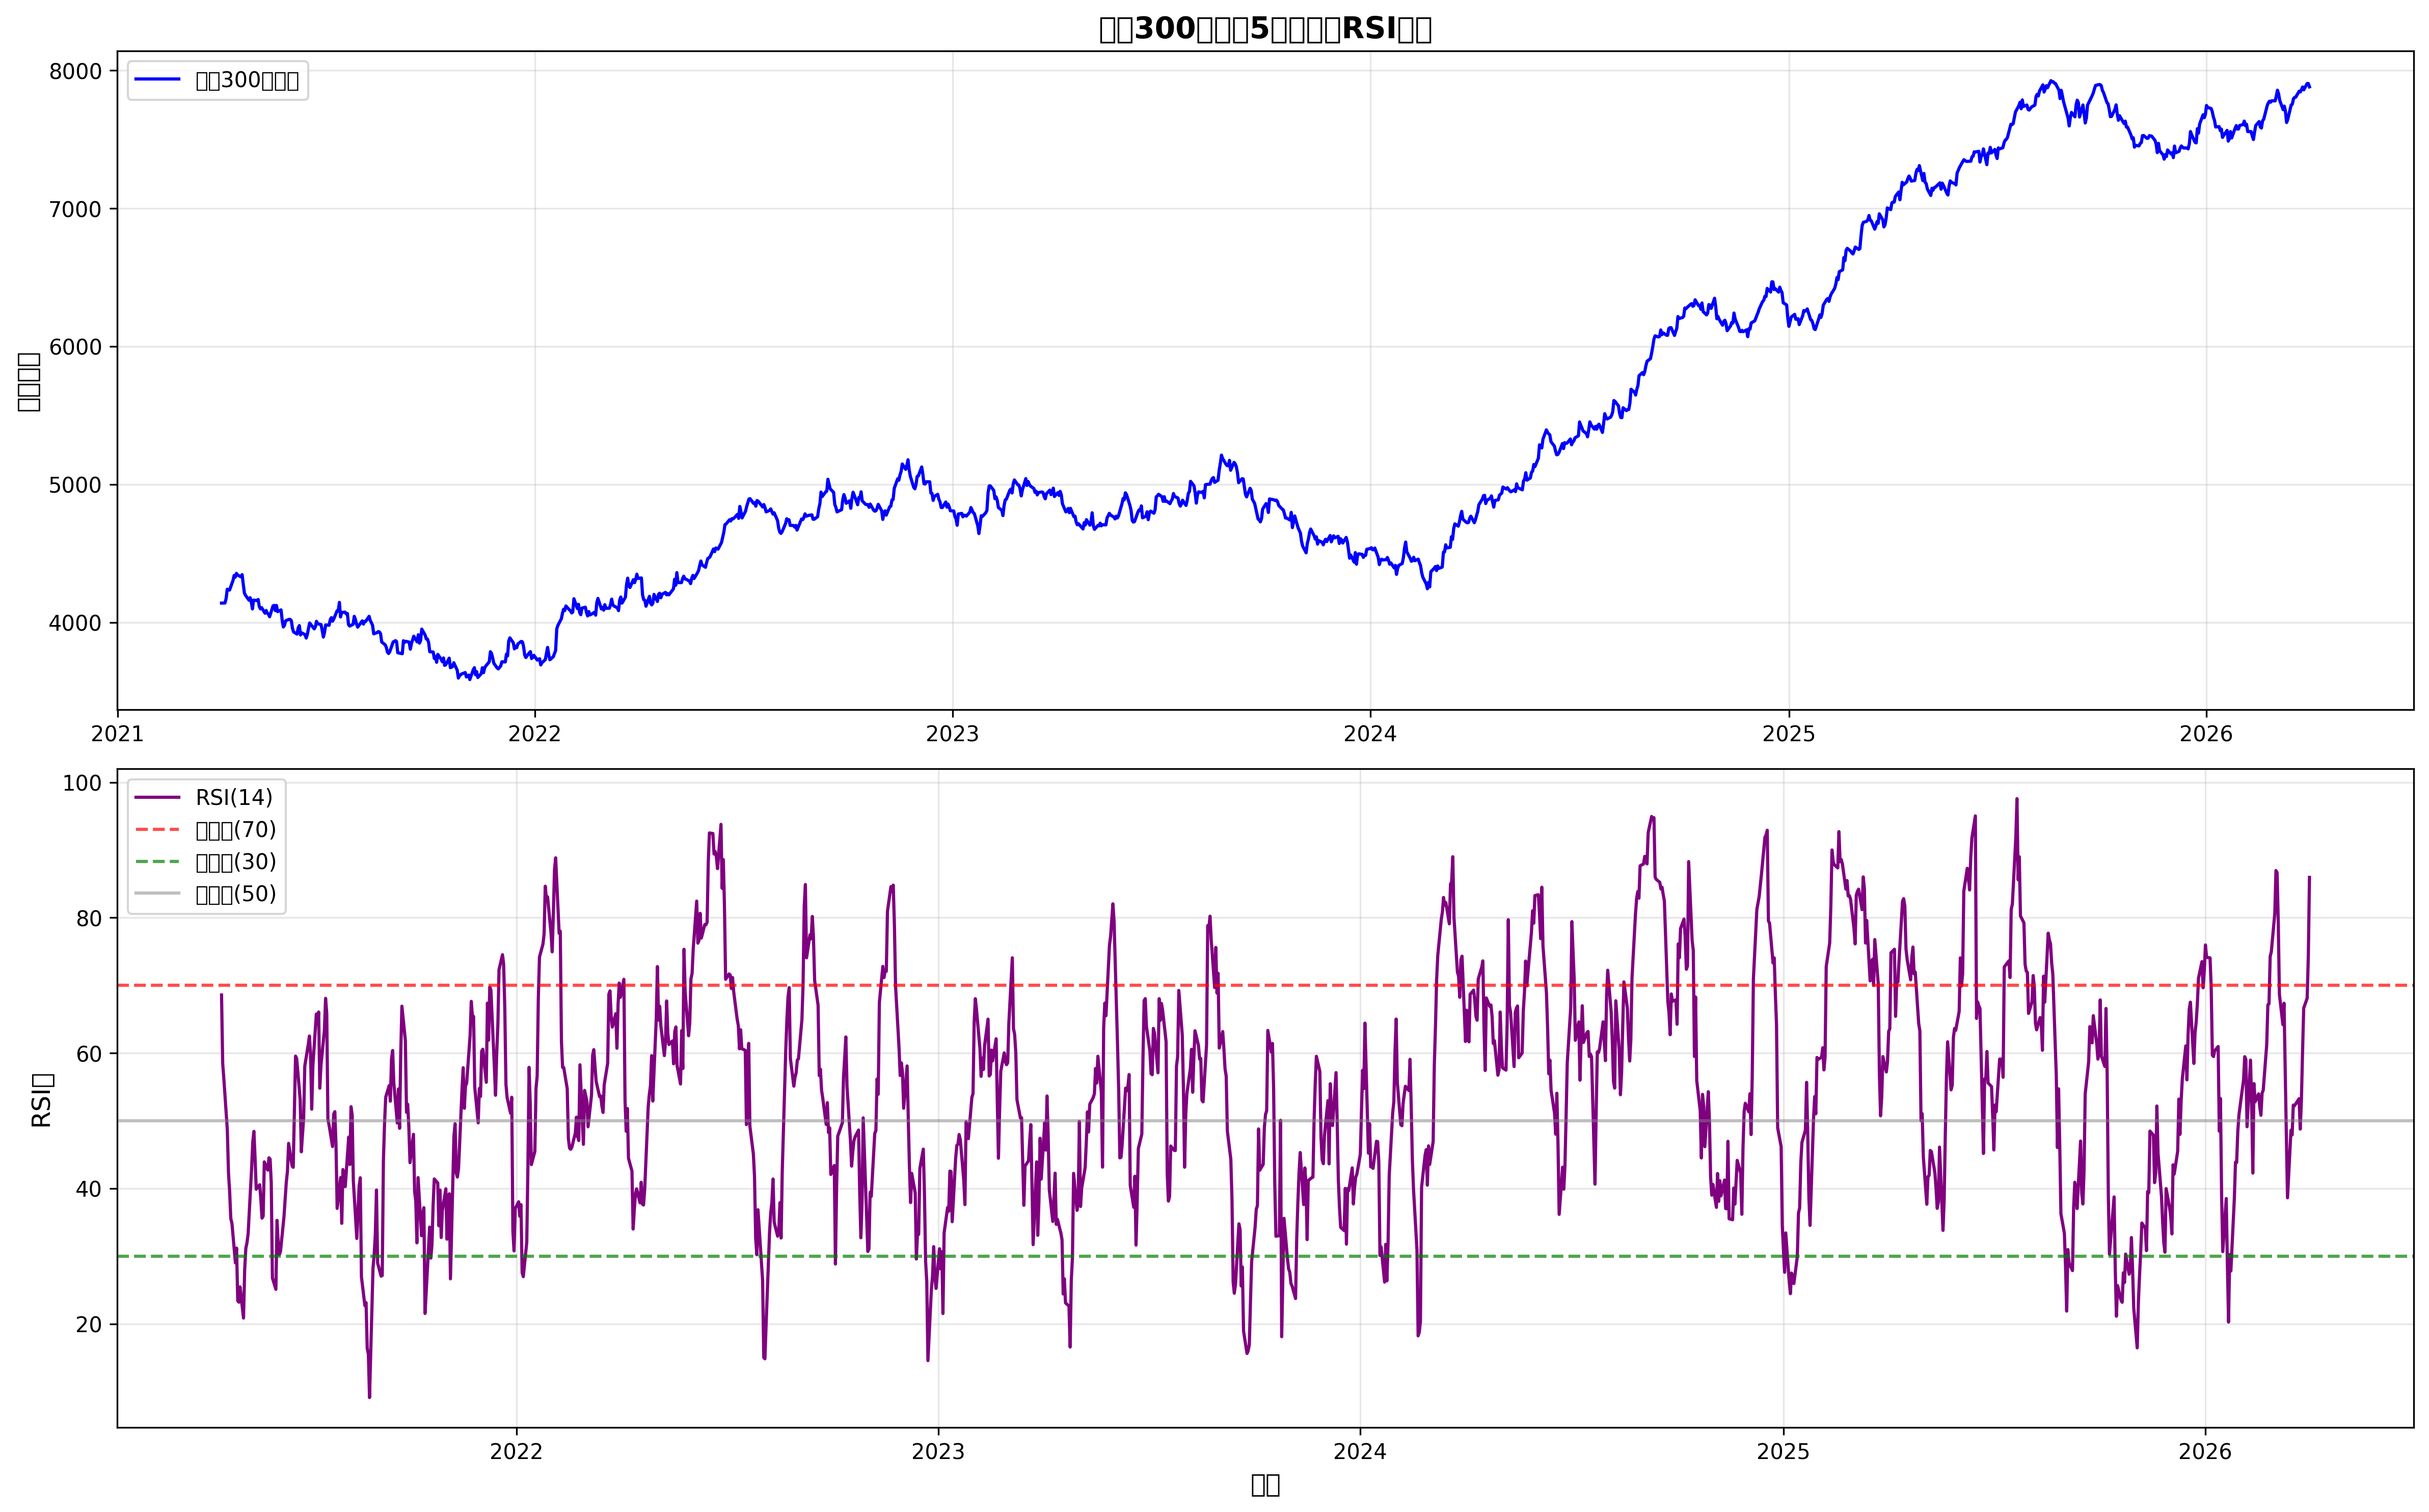

The script that saved this image:
import pandas as pd
import numpy as np
import matplotlib.pyplot as plt
import os

def calculate_rsi(data, period=14):
    """计算RSI指标"""
    delta = data['close'].diff()
    gain = (delta.where(delta > 0, 0)).rolling(window=period).mean()
    loss = (-delta.where(delta < 0, 0)).rolling(window=period).mean()
    rs = gain / loss
    rsi = 100 - (100 / (1 + rs))
    return rsi

def generate_hs300_data():
    """生成模拟的沪深300数据（近5年）"""
    print("生成沪深300近5年模拟数据...")
    
    # 设置随机种子
    np.random.seed(42)
    
    # 创建日期索引（近5年，约1260个交易日）
    end_date = pd.Timestamp('2026-04-01')
    start_date = end_date - pd.Timedelta(days=5*365)
    dates = pd.date_range(start=start_date, end=end_date, freq='B')
    
    # 生成基础价格（带有趋势和波动）
    base_price = 4000
    # 添加更真实的市场波动模式
    trend = np.linspace(0, 0.5, len(dates))  # 50%的总体趋势
    
    # 添加季节性和周期性波动
    seasonal = 0.05 * np.sin(np.linspace(0, 10*np.pi, len(dates)))  # 季节性波动
    cyclic = 0.03 * np.cos(np.linspace(0, 5*np.pi, len(dates)))      # 周期性波动
    
    # 添加随机波动
    volatility = np.random.normal(0, 0.01, len(dates))
    
    # 合成价格
    prices = base_price * (1 + trend + seasonal + cyclic + np.cumsum(volatility))
    
    # 创建DataFrame
    data = pd.DataFrame({
        'date': dates,
        'open': prices * (1 + np.random.normal(0, 0.002, len(dates))),
        'high': prices * (1 + np.random.normal(0.003, 0.005, len(dates))),
        'low': prices * (1 + np.random.normal(-0.003, 0.005, len(dates))),
        'close': prices,
        'volume': np.random.randint(1000000, 5000000, len(dates))
    })
    
    # 确保价格合理性
    data['high'] = data[['open', 'high', 'close']].max(axis=1)
    data['low'] = data[['open', 'low', 'close']].min(axis=1)
    
    data.set_index('date', inplace=True)
    
    print(f"数据生成成功，共 {len(data)} 条记录")
    print(f"时间范围: {data.index[0].strftime('%Y-%m-%d')} 到 {data.index[-1].strftime('%Y-%m-%d')}")
    print(f"价格范围: {data['close'].min():.2f} - {data['close'].max():.2f}")
    
    return data

def plot_hs300_rsi(data):
    """绘制沪深300价格和RSI图表"""
    # 计算RSI
    data['rsi'] = calculate_rsi(data)
    
    # 创建图表
    plt.figure(figsize=(16, 10))
    
    # 绘制价格图
    plt.subplot(2, 1, 1)
    plt.plot(data.index, data['close'], label='沪深300收盘价', color='blue', linewidth=1.5)
    plt.title('沪深300指数近5年走势与RSI指标', fontsize=14, fontweight='bold')
    plt.ylabel('指数价格', fontsize=12)
    plt.grid(True, alpha=0.3)
    plt.legend()
    
    # 绘制RSI图
    plt.subplot(2, 1, 2)
    plt.plot(data.index, data['rsi'], label='RSI(14)', color='purple', linewidth=1.5)
    plt.axhline(y=70, color='red', linestyle='--', alpha=0.7, label='超买线(70)')
    plt.axhline(y=30, color='green', linestyle='--', alpha=0.7, label='超卖线(30)')
    plt.axhline(y=50, color='gray', linestyle='-', alpha=0.5, label='中性线(50)')
    plt.ylabel('RSI值', fontsize=12)
    plt.xlabel('日期', fontsize=12)
    plt.grid(True, alpha=0.3)
    plt.legend()
    
    plt.tight_layout()
    
    # 保存图表
    output_dir = "/Users/quickyang/Documents/workspace/develop/mycode/quant/sharecode/aklean/tech-factor/rsi"
    os.makedirs(output_dir, exist_ok=True)
    
    plt.savefig(f"{output_dir}/hs300_rsi_analysis.png", dpi=300, bbox_inches='tight')
    plt.close()
    
    print("RSI分析图表已保存")
    
    # 保存数据
    data.to_csv(f"{output_dir}/hs300_rsi_data.csv")
    print("沪深300数据已保存")
    
    return data

if __name__ == "__main__":
    # 生成沪深300数据
    hs300_data = generate_hs300_data()
    
    # 绘制RSI图表
    data_with_rsi = plot_hs300_rsi(hs300_data)
    
    # 输出基本统计信息
    print("\n=== 数据统计信息 ===")
    print(f"平均RSI值: {data_with_rsi['rsi'].mean():.2f}")
    print(f"RSI最大值: {data_with_rsi['rsi'].max():.2f}")
    print(f"RSI最小值: {data_with_rsi['rsi'].min():.2f}")
    print(f"超买次数 (RSI > 70): {len(data_with_rsi[data_with_rsi['rsi'] > 70])}")
    print(f"超卖次数 (RSI< 30): {len(data_with_rsi[data_with_rsi['rsi'] < 30])}")
